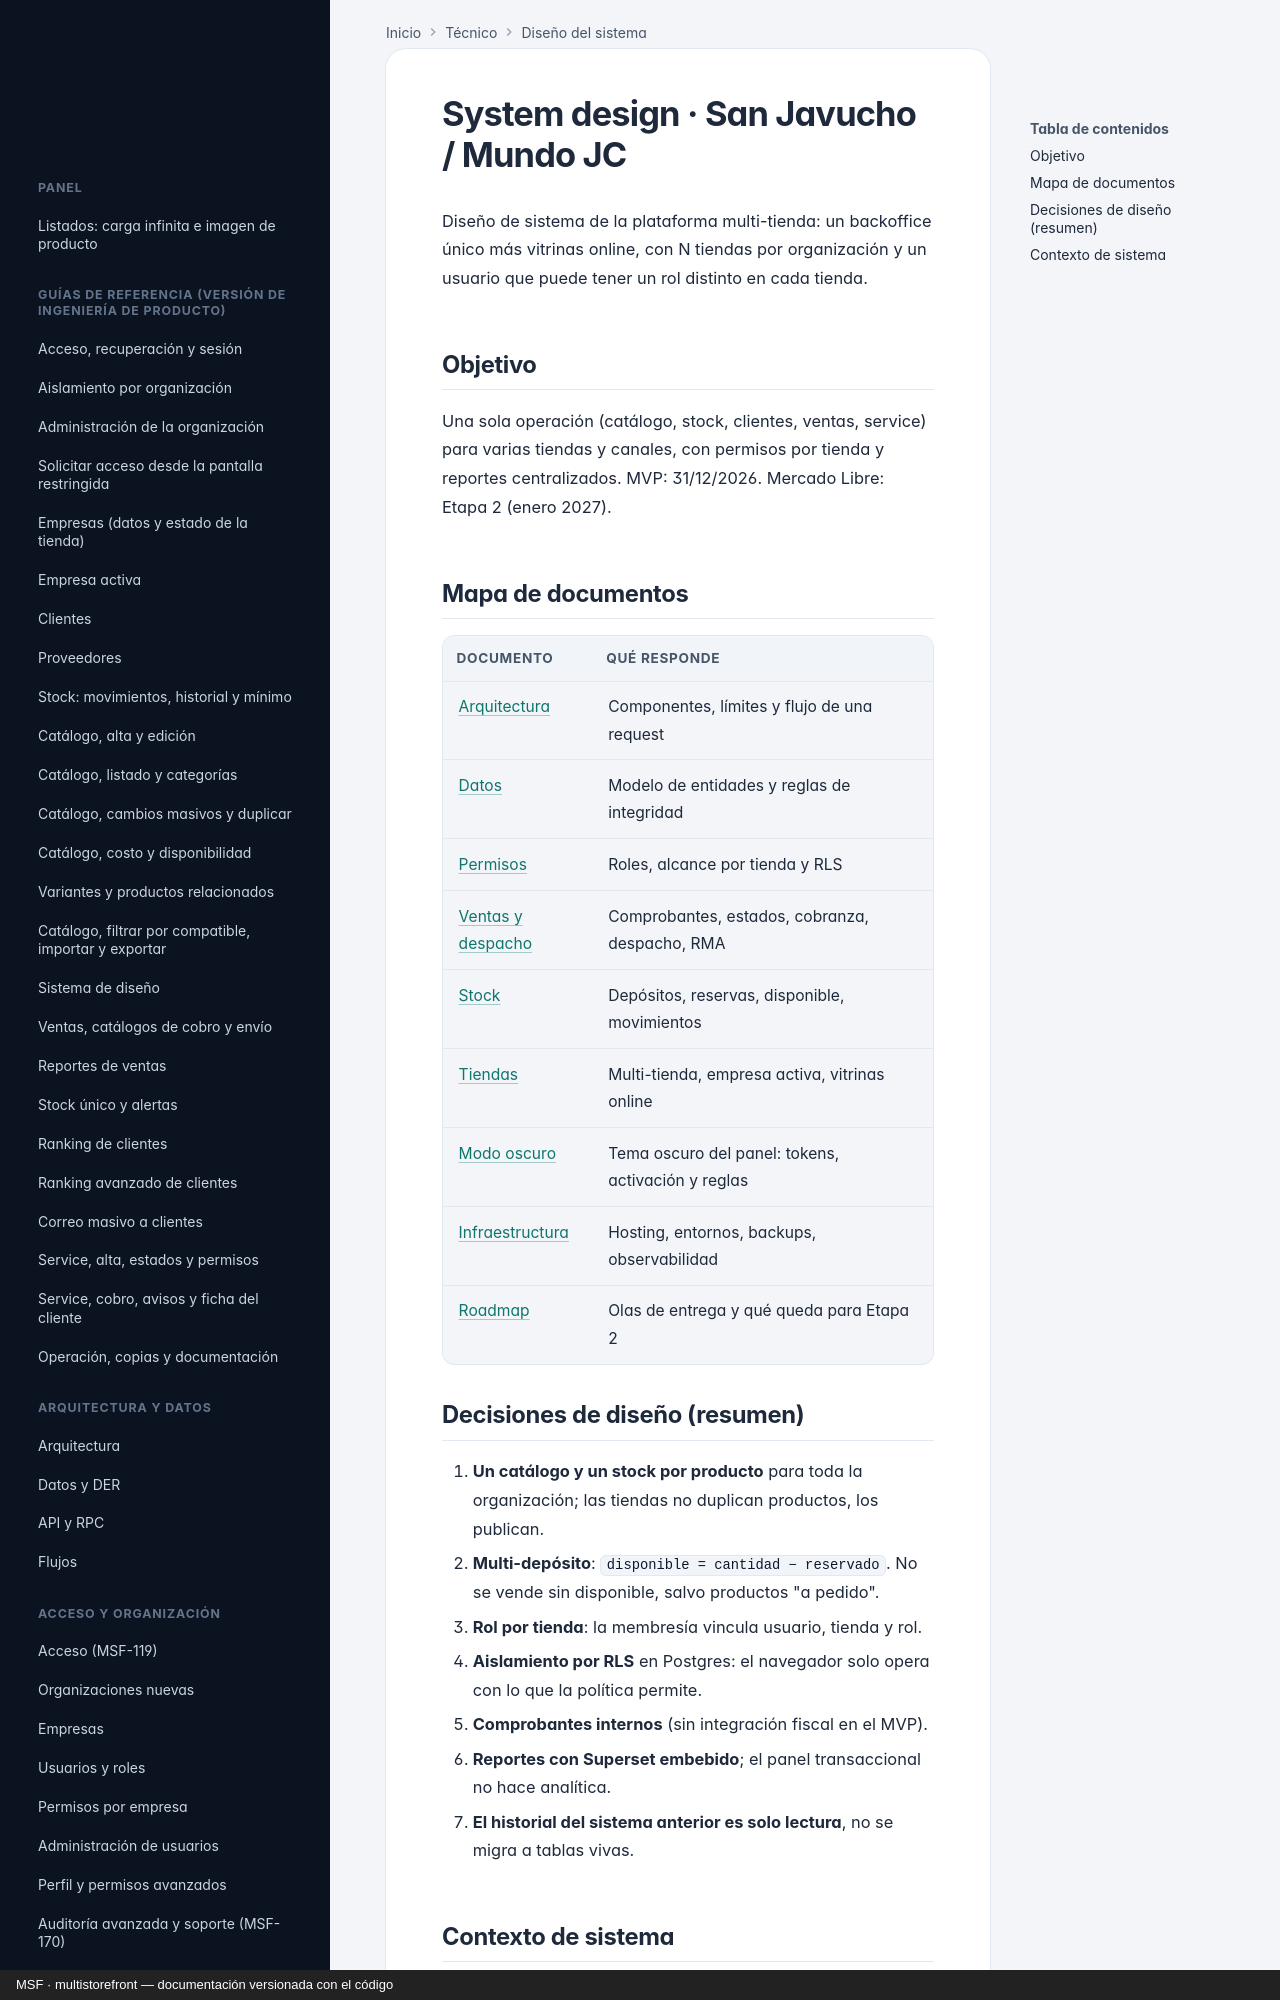

repository: nicolasjones/multistorefront-meli · page: system-design/index.html · generator: mkdocs · copyright: MSF · multistorefront — documentación versionada con el código

---
owner: tecnico
sources:
  - specs
---

# System design · San Javucho / Mundo JC

Diseño de sistema de la plataforma multi-tienda: un backoffice único más
vitrinas online, con N tiendas por organización y un usuario que puede tener un
rol distinto en cada tienda.

## Objetivo

Una sola operación (catálogo, stock, clientes, ventas, service) para varias
tiendas y canales, con permisos por tienda y reportes centralizados.
MVP: 31/12/2026. Mercado Libre: Etapa 2 (enero 2027).

## Mapa de documentos

| Documento | Qué responde |
|---|---|
| [Arquitectura](arquitectura.md) | Componentes, límites y flujo de una request |
| [Datos](datos.md) | Modelo de entidades y reglas de integridad |
| [Permisos](permisos.md) | Roles, alcance por tienda y RLS |
| [Ventas y despacho](ventas.md) | Comprobantes, estados, cobranza, despacho, RMA |
| [Stock](stock.md) | Depósitos, reservas, disponible, movimientos |
| [Tiendas](tiendas.md) | Multi-tienda, empresa activa, vitrinas online |
| [Modo oscuro](modo-oscuro.md) | Tema oscuro del panel: tokens, activación y reglas |
| [Infraestructura](infra.md) | Hosting, entornos, backups, observabilidad |
| [Roadmap](roadmap.md) | Olas de entrega y qué queda para Etapa 2 |
